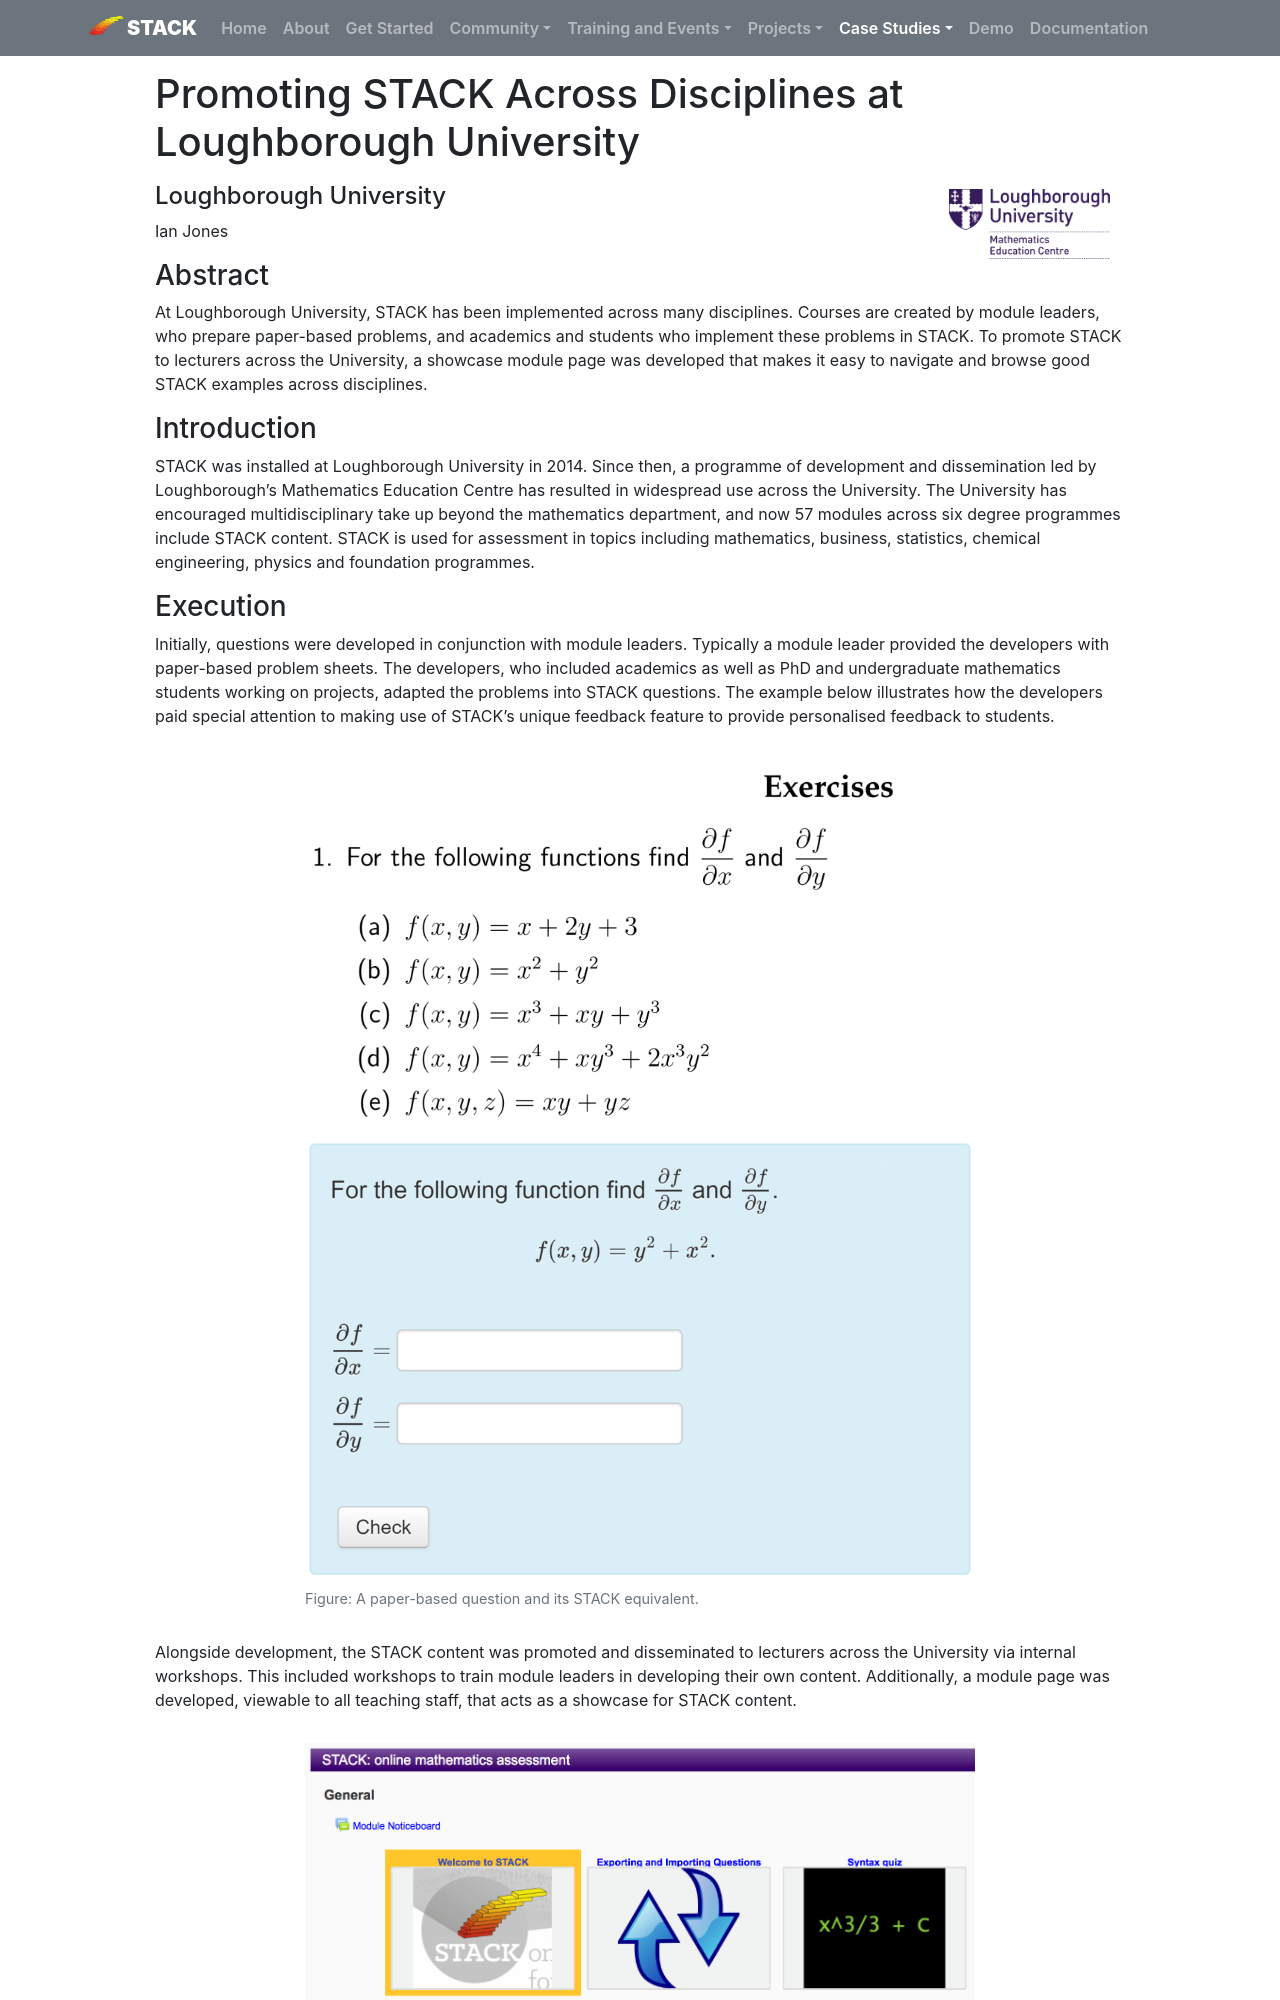

repository: maths/stack-web · page: CaseStudies/2019/Loughborough/index.html · generator: mkdocs

# Promoting STACK Across Disciplines at Loughborough University
<img class="figure-img img-fluid float-right img-logo" src="../Images/LBORO_logo.png" alt="Loughborough University logo">

#### Loughborough University

Ian Jones

### Abstract

At Loughborough University, STACK has been implemented across many disciplines. Courses are created by module leaders, who prepare paper-based problems, and academics and students who implement these problems in STACK. To promote STACK to lecturers across the University, a showcase module page was developed that makes it easy to navigate and browse good STACK examples across disciplines.

### Introduction

STACK was installed at Loughborough University in 2014. Since then, a programme of development and dissemination led by Loughborough’s Mathematics Education Centre has resulted in widespread use across the University. The University has encouraged multidisciplinary take up beyond the mathematics department, and now 57 modules across six degree programmes include STACK content. STACK is used for assessment in topics including mathematics, business, statistics, chemical engineering, physics and foundation programmes.
